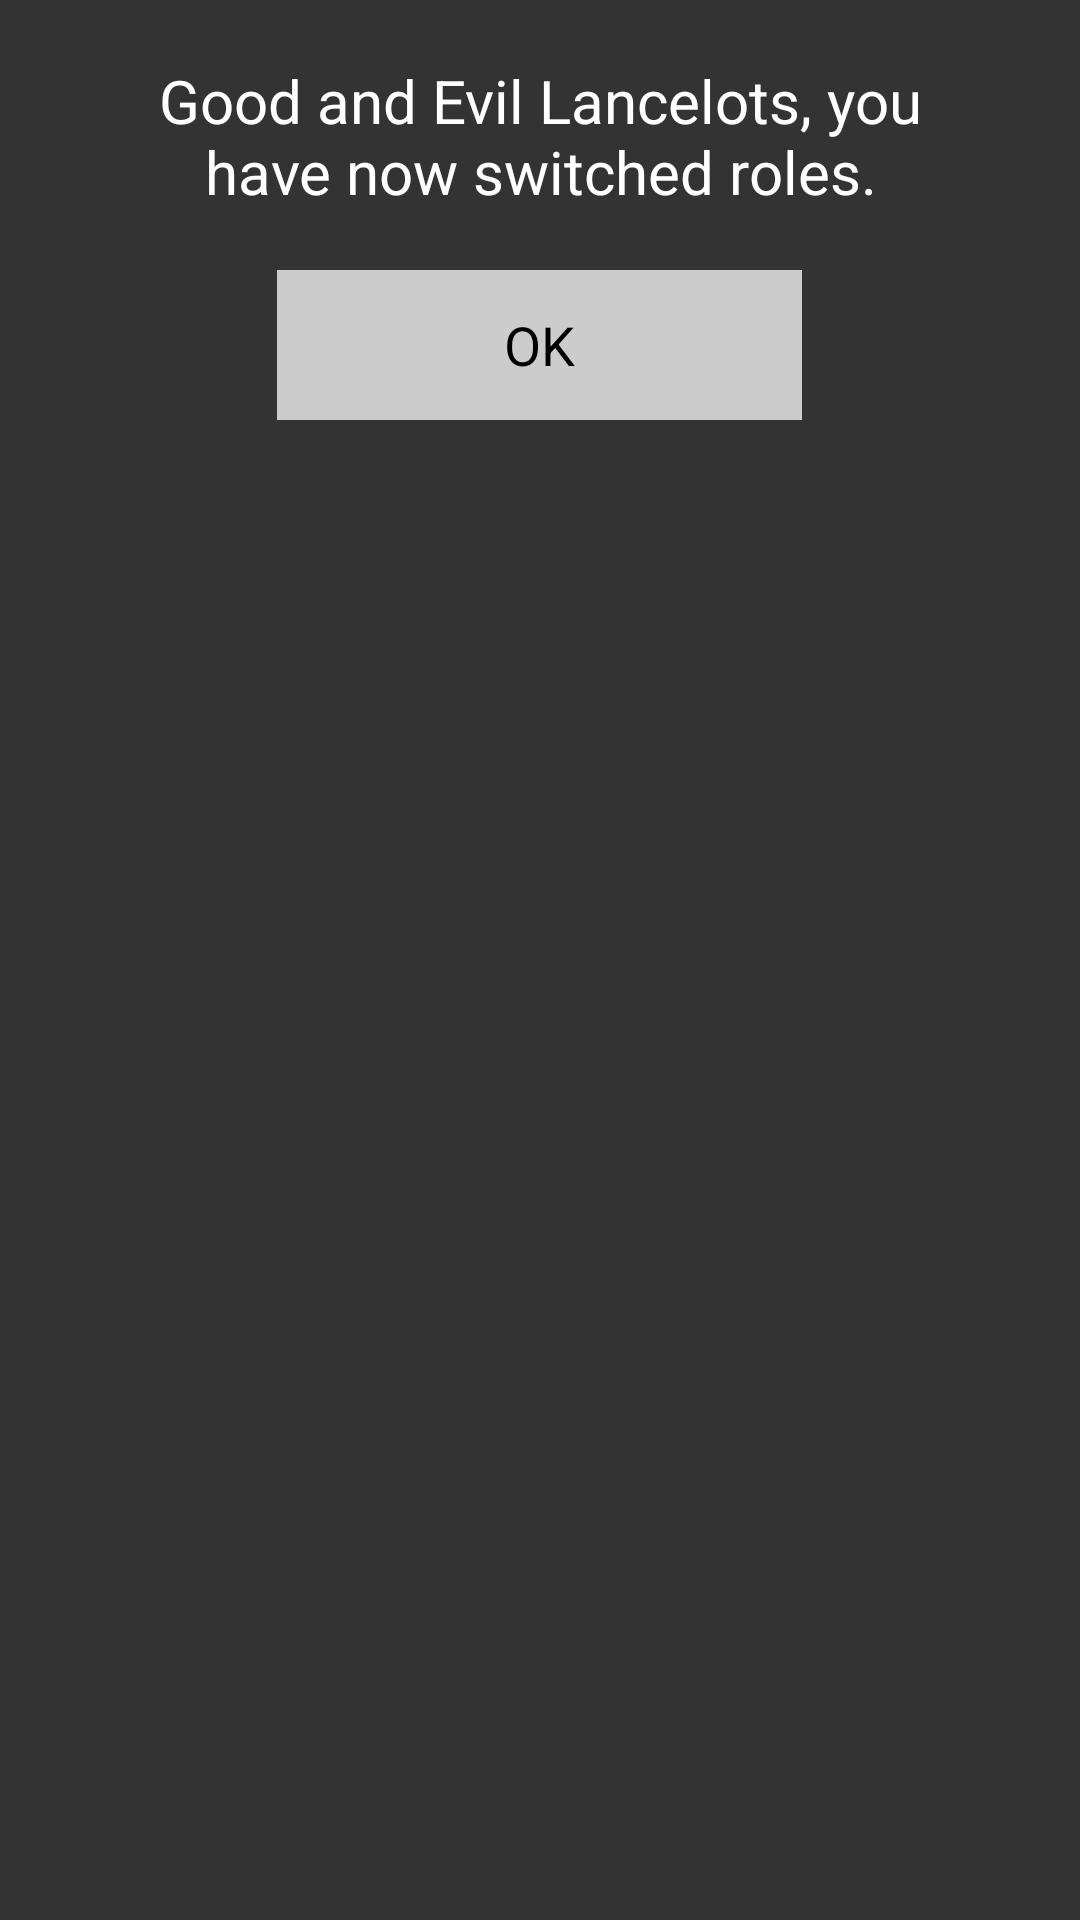

Android layout source for this screen:
<!-- AndroidManifest.xml: application theme AppTheme -->
<!-- res/layout/dialog_lancelot_flip.xml -->
<RelativeLayout xmlns:android="http://schemas.android.com/apk/res/android"
    android:layout_width="300dp"
    android:layout_height="170dp"
    android:background="#333333">

    <TextView
        android:id="@+id/tv_lancelot_switch_info"
        android:layout_width="280dp"
        android:layout_height="50dp"
        android:layout_marginTop="20dp"
        android:layout_marginBottom="20dp"
        android:layout_centerHorizontal="true"
        android:gravity="center"
        android:textColor="#ffffff"
        android:textSize="20sp"
        android:text="@string/lancelot_switch_dialog_info" />

    <Button
        android:id="@+id/btn_lancelot_switch_ok"
        android:layout_width="175dp"
        android:layout_height="50dp"
        android:layout_centerHorizontal="true"
        android:layout_below="@id/tv_lancelot_switch_info"
        android:background="#cccccc"
        android:text="@string/new_user_dialog_ok"/>

</RelativeLayout>
<!-- resources referenced by this layout -->
<resources>
  <string name="lancelot_switch_dialog_info">Good and Evil Lancelots, you have now switched roles.</string>
  <string name="new_user_dialog_ok">OK</string>
  <style name="AppTheme" parent="android:Theme.Holo.Light.DarkActionBar">
          
      </style>
</resources>
